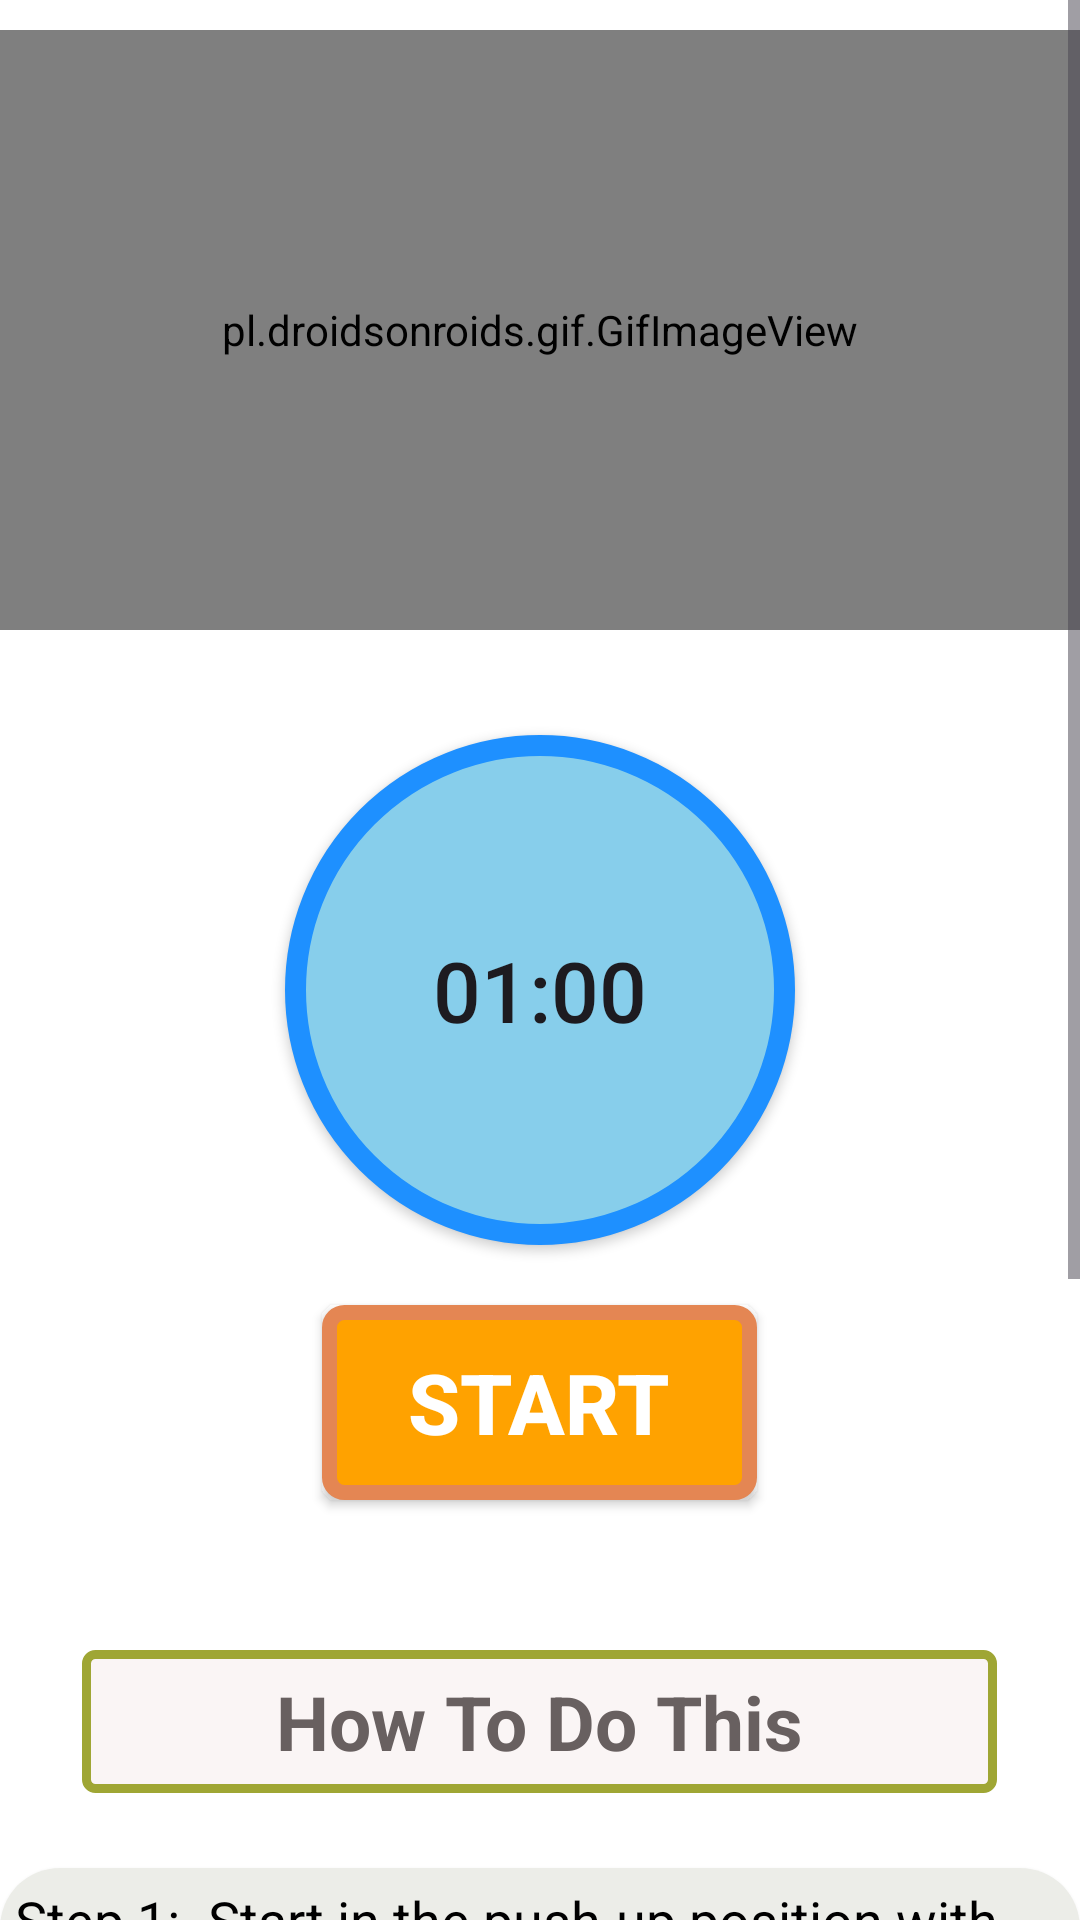

The Android layout XML behind this screen, and the referenced resources:
<!-- AndroidManifest.xml: application theme Theme.YogaApp360 -->
<!-- res/layout/activity2_pose1.xml -->
<?xml version="1.0" encoding="utf-8"?>
<RelativeLayout xmlns:android="http://schemas.android.com/apk/res/android"
    android:layout_width="match_parent"
    android:layout_height="match_parent"
    xmlns:app="http://schemas.android.com/apk/res-auto"
    android:background="#ffffff">

    <ScrollView
        android:layout_width="match_parent"
        android:layout_height="match_parent">

        <LinearLayout
            android:layout_width="match_parent"
            android:layout_height="match_parent"
            android:orientation="vertical">

            <pl.droidsonroids.gif.GifImageView
                android:layout_marginTop="10dp"
                android:layout_width="fill_parent"
                android:layout_height="200dp"
                android:src="@drawable/exersice_1"/>

            <androidx.appcompat.widget.AppCompatButton
                android:id="@+id/time"
                android:layout_width="170dp"
                android:layout_height="170dp"
                android:layout_gravity="center"
                android:text="01:00"
                android:textSize="28sp"
                android:padding="15dp"
                android:layout_marginTop="35dp"
                android:background="@drawable/button_bg_round"/>

            <androidx.appcompat.widget.AppCompatButton
                android:id="@+id/startButton"
                android:layout_width="wrap_content"
                android:layout_height="wrap_content"
                android:layout_gravity="center"
                android:layout_marginTop="20dp"
                android:background="@drawable/button_bg"
                android:text="START"
                android:textColor="@color/white"
                android:textSize="28sp"
                android:textStyle="bold"/>

            <TextView
                android:layout_width="305dp"
                android:layout_height="wrap_content"
                android:textAlignment="center"
                android:layout_marginTop="50dp"
                android:layout_gravity="center"
                android:text="How To Do This"
                android:textColor="#686060"
                android:textSize="25sp"
                android:padding="7dp"
                android:textStyle="bold"
                android:background="@drawable/button_ji"/>

            <androidx.cardview.widget.CardView
                android:layout_width="match_parent"
                android:layout_height="match_parent"
                app:cardCornerRadius="20dp"
                android:background="#ECEDE8"
                android:layout_marginTop="25dp"
                android:layout_marginBottom="10dp">

                <LinearLayout
                    android:layout_width="wrap_content"
                    android:layout_height="wrap_content"
                    android:background="#ECEDE8"
                    android:orientation="horizontal">

                    <TextView
                        android:layout_marginStart="5dp"
                        android:layout_margin="5dp"
                        android:layout_width="match_parent"
                        android:layout_height="wrap_content"
                        android:background="#ECEDE8"
                        android:text="@string/pose1"
                        android:textColor="@color/black"
                        android:textSize="18sp"/>

                </LinearLayout>

            </androidx.cardview.widget.CardView>


        </LinearLayout>

    </ScrollView>

</RelativeLayout>
<!-- resources referenced by this layout -->
<resources>
  <!-- drawable button_bg (drawable) -->
  <?xml version="1.0" encoding="utf-8"?>
  <selector xmlns:android="http://schemas.android.com/apk/res/android">
  
      <item>
          <shape android:shape="rectangle">
  
              <stroke android:color="#E48653" android:width="5dp"/>
              <solid android:color="#FFA200"/>
              <corners android:radius="5dp"/>
              <size android:width="145dp" android:height="65dp"/>
  
          </shape>
      </item>
  
  </selector>
  <!-- drawable button_bg_round (drawable) -->
  <?xml version="1.0" encoding="utf-8"?>
  <selector xmlns:android="http://schemas.android.com/apk/res/android">
  
      <item>
          <shape android:shape="oval">
  
              <stroke android:color="#1E90FF" android:width="7dp"/>
              <solid android:color="#87CEEB"/>
              <size android:width="150dp" android:height="150dp"/>
  
          </shape>
      </item>
  
  </selector>
  <!-- drawable button_ji (drawable) -->
  <?xml version="1.0" encoding="utf-8"?>
  <selector xmlns:android="http://schemas.android.com/apk/res/android">
      <item>
          <shape android:shape="rectangle">
  
              <stroke android:color="#9FA634" android:width="3dp"/>
              <solid android:color="#FAF5F5"/>
              <corners android:radius="3dp"/>
              <size android:width="85dp" android:height="35dp"/>
  
          </shape>
      </item>
  </selector>
  <string name="pose1">Step 1:- Start in the push-up position with your arms completely straight and directly beneath your shoulders.\n\nStep 2:- Your body should form a straight line from your shoulders to your ankles.\n\nStep 3:- Squeeze your abs, lift one foot off the floor and bring your knee up towards your chest while keeping your body in as straight of a line as possible.\n\nStep 4:- Return to the starting position and repeat the movement with your opposite leg..
      </string>
  <style name="Theme.YogaApp360" parent="Base.Theme.YogaApp360" />
  <style name="Base.Theme.YogaApp360" parent="Theme.Material3.DayNight.NoActionBar">
          
          
      </style>
  <!-- not gathered from this repository: default colours our renderer supplied (Android Studio template values) -->
  <color name="black">#FF000000</color>
  <color name="white">#FFFFFFFF</color>
</resources>
